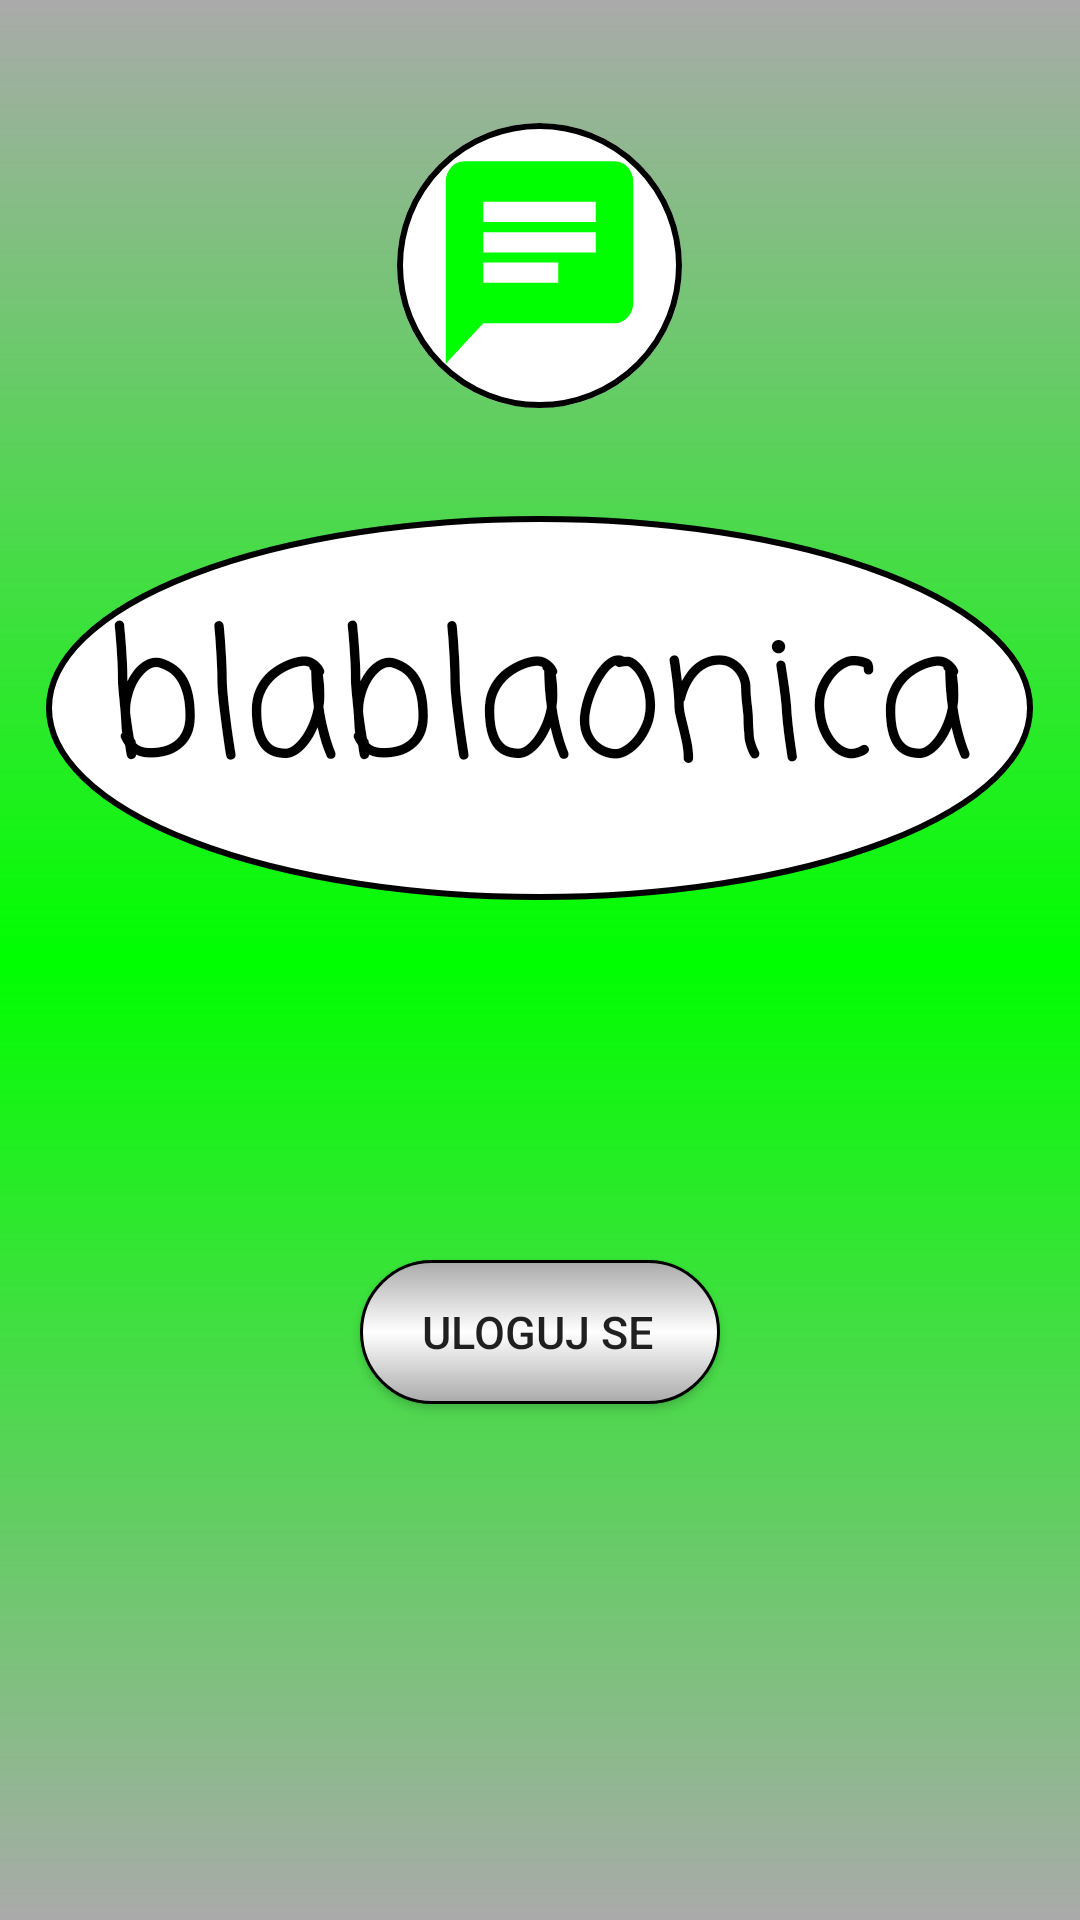

Produce the Android XML layout that renders to this screen, including the resource entries it uses.
<!-- AndroidManifest.xml: application theme MojaTema -->
<!-- res/layout/postavke.xml -->
<?xml version="1.0" encoding="utf-8"?>
<RelativeLayout
    android:layout_width="match_parent"
    android:layout_height="match_parent"
    xmlns:android="http://schemas.android.com/apk/res/android"
    android:background="@drawable/pozadina_za_postavke"
    android:fitsSystemWindows="true">

    <ImageView
        android:id="@+id/logo"
        android:layout_width="wrap_content"
        android:layout_height="wrap_content"
        android:layout_above="@id/naslov"
        android:layout_centerHorizontal="true"
        android:src="@drawable/ikona_aplikacije"
        android:layout_alignParentTop="true">
    </ImageView>

    <TextView
        android:id="@+id/naslov"
        android:layout_width="wrap_content"
        android:layout_height="wrap_content"
        android:layout_centerHorizontal="true"
        android:layout_above="@id/kontejnerPostavki"
        android:text="blablaonica"
        android:fontFamily="casual"
        android:textColor="@android:color/black"
        android:textSize="58dp"
        android:background="@drawable/naslov"
        android:padding="20dp">
    </TextView>

    <LinearLayout
        android:id="@+id/kontejnerPostavki"
        android:layout_width="match_parent"
        android:layout_height="wrap_content"
        android:orientation="vertical"
        android:layout_centerInParent="true"
        android:layout_marginTop="20dp">
    </LinearLayout>

    <Button
        android:id="@+id/button"
        android:text="@string/uloguj"
        android:layout_width="120dp"
        android:layout_height="wrap_content"
        android:onClick="uloguj"
        android:background="@drawable/dugme_za_logovanje"
        android:layout_centerHorizontal="true"
        android:layout_below="@id/kontejnerPostavki"
        android:layout_marginTop="100dp"
        android:textSize="15dp">
    </Button>

</RelativeLayout>
<!-- resources referenced by this layout -->
<resources>
  <!-- drawable dugme_za_logovanje (drawable) -->
  <?xml version="1.0" encoding="utf-8"?>
  <selector xmlns:android="http://schemas.android.com/apk/res/android">
      <item android:drawable="@drawable/dugme_za_logovanje_pritisnuto"
          android:state_pressed="true">
      </item>
  
      <item android:drawable="@drawable/dugme_za_logovanje_netaknuto" ></item>
  
  </selector>
  <!-- drawable ikona_aplikacije (drawable) -->
  <?xml version="1.0" encoding="utf-8"?>
  <layer-list xmlns:android="http://schemas.android.com/apk/res/android">
  
      <item>
          <shape
              android:shape="oval">
              <solid android:color="@android:color/white" />
          </shape>
      </item>
  
      <item android:drawable="@drawable/logo_poruke"
          android:top="6dp"
          android:bottom="8dp"
          android:left="10dp"
          android:right="10dp">
      </item>
  
      <item>
          <shape
              android:shape="oval">
              <stroke android:width="2dp"
                  android:color="@android:color/black"/>
              <size android:width="95dp"
                  android:height="95dp"></size>
          </shape>
      </item>
  
  </layer-list>
  <!-- drawable naslov (drawable) -->
  <shape android:shape="oval"
      xmlns:android="http://schemas.android.com/apk/res/android">
      <solid android:color="@android:color/white" />
      <stroke android:width="2dp"
          android:color="@android:color/black"/>
  </shape>
  <!-- drawable pozadina_za_postavke (drawable) -->
  <shape xmlns:android="http://schemas.android.com/apk/res/android"
      android:shape="rectangle" >
  
      <gradient
          android:startColor="@android:color/darker_gray"
          android:centerColor="@color/svijetloZelena"
          android:endColor="@android:color/darker_gray"
          android:angle="90"/>
  
  
      <padding android:left="3dp"
          android:top="5dp"
          android:right="5dp"
          android:bottom="5dp" />
  
  </shape>
  <string name="uloguj">ULOGUJ SE</string>
  <style name="MojaTema" parent="Theme.AppCompat.Light.NoActionBar">
          
          <item name="colorPrimary">@android:color/transparent</item>
          <item name="colorPrimaryDark">@android:color/transparent</item>
          <item name="colorAccent">@android:color/transparent</item>
          <item name="android:windowTranslucentStatus">true</item>
      </style>
  <!-- drawable dugme_za_logovanje_pritisnuto (drawable) -->
  <?xml version="1.0" encoding="utf-8"?>
  <layer-list xmlns:android="http://schemas.android.com/apk/res/android">
      <item>
          <shape android:shape="rectangle">
              <gradient
                  android:startColor="@android:color/darker_gray"
                  android:centerColor="@android:color/darker_gray"
                  android:endColor="@android:color/darker_gray"
                  android:angle="90"/>
              <padding android:left="3dp"
                  android:top="5dp"
                  android:right="5dp"
                  android:bottom="5dp" />
  
              <corners android:radius="100dp"></corners>
              <stroke android:width="1dp"></stroke>
          </shape>
      </item>
  
  </layer-list>
  <!-- drawable logo_poruke (drawable) -->
  <vector xmlns:android="http://schemas.android.com/apk/res/android"
      android:height="24dp"
      android:width="24dp"
      android:viewportWidth="24"
      android:viewportHeight="24">
      <path android:fillColor="@color/svijetloZelena" android:pathData="M20,2H4A2,2 0 0,0 2,4V22L6,18H20A2,2 0 0,0 22,16V4A2,2 0 0,0 20,2M6,9H18V11H6M14,14H6V12H14M18,8H6V6H18" />
  </vector>
  <color name="svijetloZelena">#00FF00</color>
</resources>
